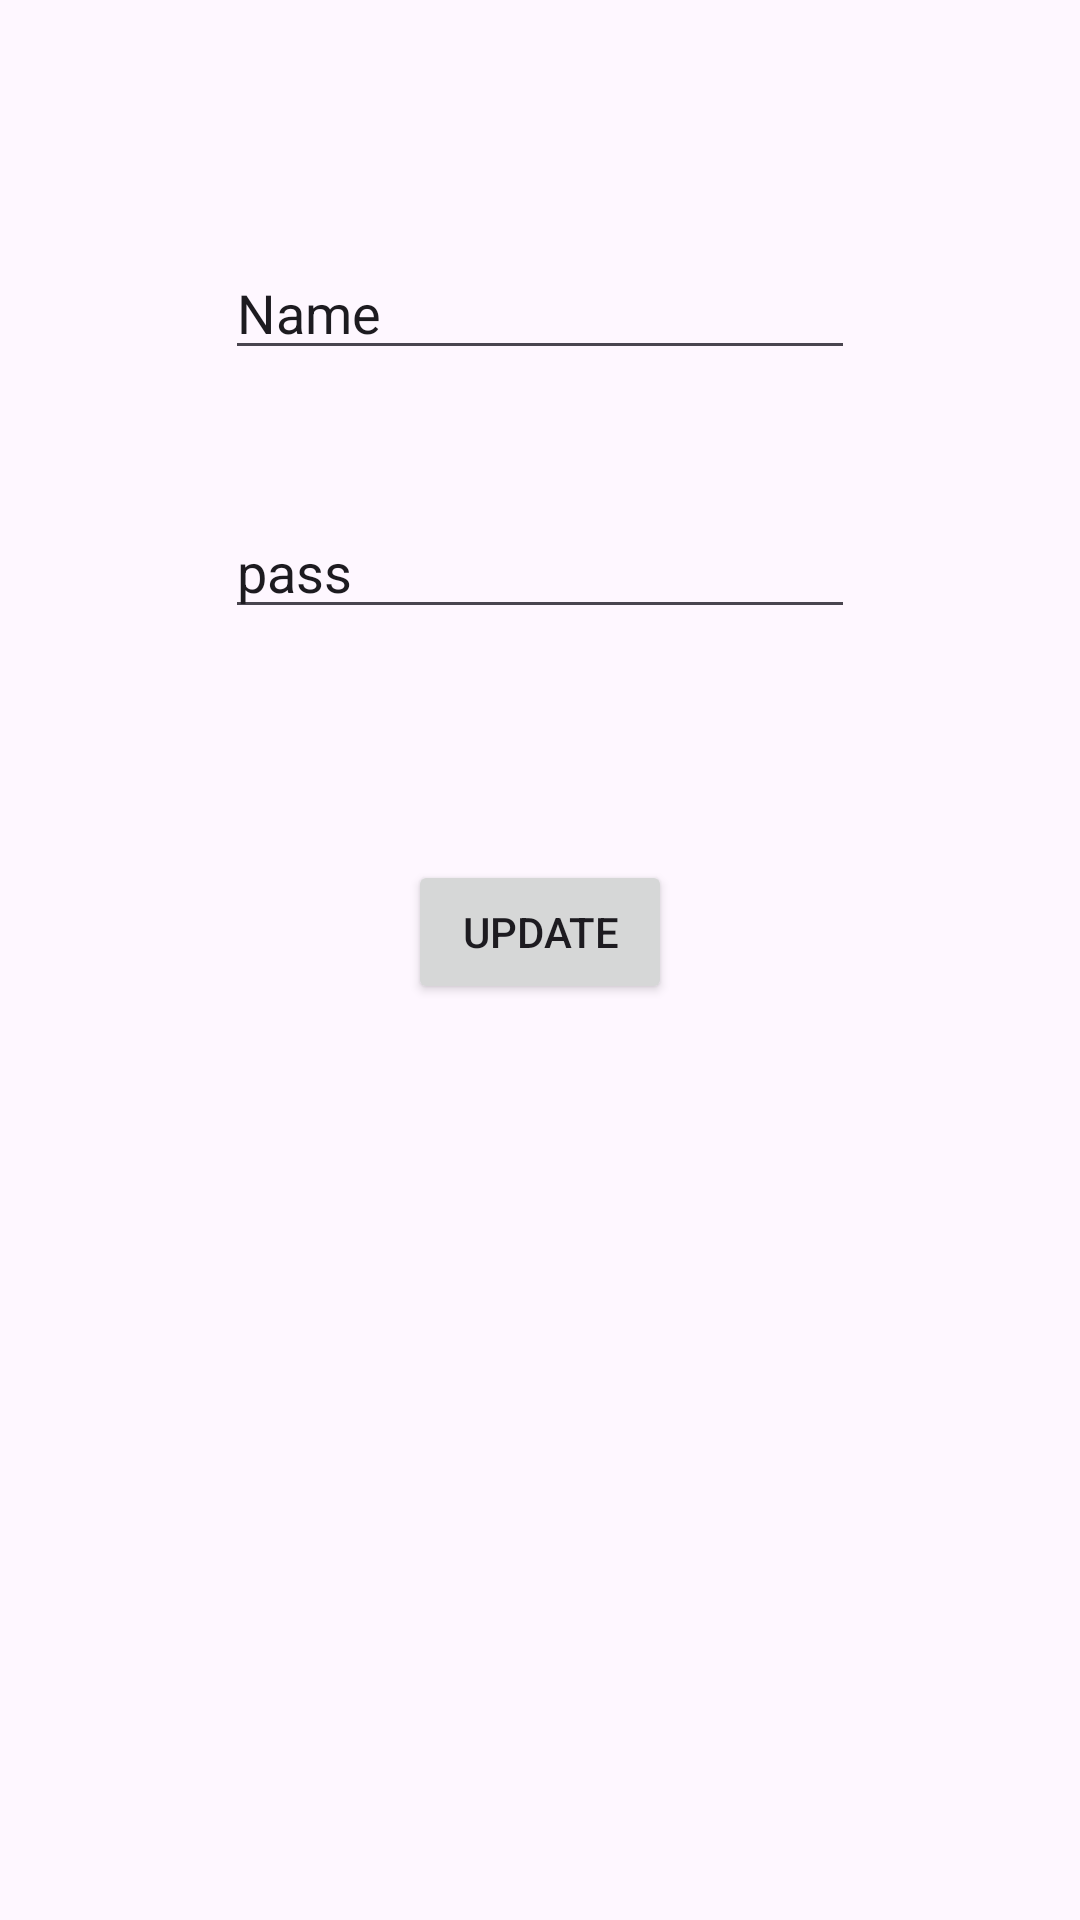

Here is an Android app screen rendered from its layout file. Give the layout XML and the strings, colors and styles it references.
<!-- AndroidManifest.xml: application theme Theme.FirbaseStoreApp2 -->
<!-- res/layout/activity_main2.xml -->
<?xml version="1.0" encoding="utf-8"?>
<androidx.constraintlayout.widget.ConstraintLayout xmlns:android="http://schemas.android.com/apk/res/android"
    xmlns:app="http://schemas.android.com/apk/res-auto"
    xmlns:tools="http://schemas.android.com/tools"
    android:id="@+id/main"
    android:layout_width="match_parent"
    android:layout_height="match_parent"
    tools:context=".MainActivity2">

    <EditText
        android:id="@+id/nameup"
        android:layout_width="wrap_content"
        android:layout_height="wrap_content"
        android:layout_marginTop="82dp"
        android:ems="10"
        android:inputType="text"
        android:text="Name"
        app:layout_constraintEnd_toEndOf="parent"
        app:layout_constraintStart_toStartOf="parent"
        app:layout_constraintTop_toTopOf="parent" />

    <Button
        android:id="@+id/updatebtn"
        android:layout_width="wrap_content"
        android:layout_height="wrap_content"
        android:layout_marginTop="77dp"
        android:text="Update"
        app:layout_constraintEnd_toEndOf="@+id/passup"
        app:layout_constraintStart_toStartOf="@+id/passup"
        app:layout_constraintTop_toBottomOf="@+id/passup" />

    <EditText
        android:id="@+id/passup"
        android:layout_width="wrap_content"
        android:layout_height="wrap_content"
        android:layout_marginTop="45dp"
        android:ems="10"
        android:inputType="text"
        android:text="pass"
        app:layout_constraintEnd_toEndOf="@+id/nameup"
        app:layout_constraintStart_toStartOf="@+id/nameup"
        app:layout_constraintTop_toBottomOf="@+id/nameup" />
</androidx.constraintlayout.widget.ConstraintLayout>
<!-- resources referenced by this layout -->
<resources>
  <style name="Theme.FirbaseStoreApp2" parent="Base.Theme.FirbaseStoreApp2" />
  <style name="Base.Theme.FirbaseStoreApp2" parent="Theme.Material3.DayNight.NoActionBar">
          
          
      </style>
</resources>
